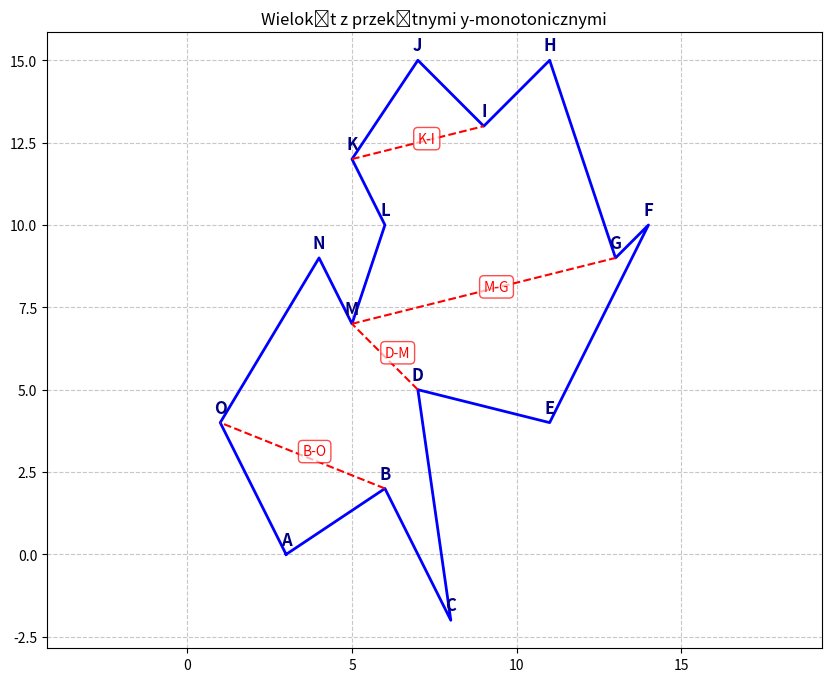

Reproduce this figure in Python.
import matplotlib.pyplot as plt
import string
from pprint import pprint
from bisect import bisect_left, insort


coord = [[3, 0], [6, 2], [8, -2], [7, 5], [11, 4], [14, 10], 
         [13, 9], [11, 15], [9, 13], [7, 15], [5, 12], [6, 10], 
         [5, 7], [4, 9], [1, 4]]
coord.append(coord[0]) # Powtórzenie ostatniego punktu by zamknąć figurę

labels = list(string.ascii_uppercase)
helper_dict = {}
diagonals = []


# Stworzenie obrazu wielokąta
def generate_image():
  xs, ys = zip(*coord) # Stworzenie listy x i y

  plt.figure(plt.figure(figsize=(10, 8)))
  plt.plot(xs, ys, 'b-', linewidth= 2) 

  # Wygenerowanie podpisów dla punktów
  for i, (x, y) in enumerate(coord[:-1]):
    plt.annotate(labels[i], (x, y), textcoords="offset points", xytext=(0,7), ha='center',
                fontsize=12, fontweight='bold', color='navy')
    
  vertex_coords = generate_dict(coord)

  # Rysowanie przekątnych
  for v1, v2 in diagonals:
    x1, y1 = vertex_coords[v1]
    x2, y2 = vertex_coords[v2]
    plt.plot([x1, x2], [y1, y2], 'r--', linewidth= 1.5)
    mid_x = (x1 + x2) / 2
    mid_y = (y1 + y2) / 2
    plt.annotate(f"{v1}-{v2}", (mid_x, mid_y), fontsize=10, 
                 color='red', bbox=dict(boxstyle="round,pad=0.3", 
                                        fc="white", ec="red", alpha=0.7))
  plt.axis('equal')  
  plt.title("Wielokąt z przekątnymi y-monotonicznymi")
  plt.grid(True, linestyle='--', alpha=0.7)

  plt.show() 

# Utworzenie słownika punktów
def generate_dict(coords):
  dict_of_points = {}
  for i, (x, y) in enumerate(coords[:-1]):
    dict_of_points[labels[i]] = (x, y)
  return dict_of_points

# Funkcje sprawdzające czy punkt jest powyżej, czy poniżej drugiego punktu
def is_above(a, b):
  return a[1] > b[1]
def is_below(a, b):
  return a[1] < b[1]

# Funkcja sprawdzająca, czy punkt leży na prawo, lewo od poprzednich 2 lub jest współliniowy
# det(a, b, c) = ax*by + bx*cy + cx*ay - cx*by - ax*cy - bx*ay
def count_det(a, b, c):
  det = a[0] * b[1] + b[0] * c[1] + c[0] * a[1] - c[0] * b[1] - a[0] * c[1] - b[0] * a[1]
  return det

# Klasyfikacja wierzchołków
def classify_vertices(coords):
  n = len(coords) - 1
  types = []
  dict_of_types = {
    # 'A': 'end'
    # 'B': 'split'
  }
  for i in range(n):
    if i == 0:
      prev = coords[-2]
    else:
      prev = coords[i - 1]
    curr = coords[i]
    next = coords[(i + 1) % n]

    # Sprawdzenie czy poprzedni/następny był powyżej/poniżej
    above_prev = is_above(prev, curr)
    above_next = is_above(next, curr)
    below_prev = is_below(prev, curr)
    below_next = is_below(next, curr)

    # Wyliczamy det, by sprawdzić, czy kąt jest większy/mniejszy/równy 180 stopni
    det = count_det(prev, curr, next)
    # Wyliczamy, czy kąt jest wypukły (mniejszy niż 180 stopni)
    is_convex = det > 0 

    '''
    Początkowy: below_prev, below_next, is_convex
    Dzielący: below_prev, below_next, not is_convex
    Końcowy: above_prev, above_next, is_convex
    Łączący: above_prev, above_next, not is_convex
    Prawidłowy: else
    '''
    if below_prev and below_next:
      if is_convex:
        types.append('start')
      else:
        types.append('split')
    elif above_prev and above_next:
      if is_convex:
        types.append('end')
      else: 
        types.append('merge')
    else:
      types.append('regular')
  for i, type in enumerate(types):
    dict_of_types[labels[i]] = type
  return dict_of_types

# Kolejka priorytetowa
def priority_queue(coords):
  points = generate_dict(coords)
  # pprint(points)
  # for point, value in points.items():
  sorted_items = sorted(points.items(), key=lambda item: (-item[1][1], (item[1][0])))
  return sorted_items

# Drzewo binarne
T = []
def insert_edge(T, x):
  insort(T, x)
  print(f"Dodano wierzchołek {x} do T")

def remove_edge(T, edge_name):
  if edge_name in T:
    T.remove(edge_name)
    print(f"Usunięto wierzchołek {edge_name} z T")

def find_left_edge(T, x):
  idx = bisect_left(T, x)
  if not T:
    print("  T jest pusty")
    return None
  if idx == 0:
    return T[-1]
  return T[idx - 1]

def find_right_edge(T, x):
  idx = bisect_left(T, x)
  if idx == len(T):
    print("Brak krawędzi po prawej")
    return None
  return T[idx]

# Obsługa typów wierzchołków:
def handle_start_vertex(point, vertices, edges):
  i = vertices[point[0]]
  edge_name = f"e{i}"  
  insert_edge(T, edge_name) # Dodanie punktu do T
  helper_dict[edge_name] = point[0] # Dodanie pomocnika do listy pomocników

def handle_end_vertex(point, types, vertices, edges):
  i = vertices[point[0]]
  edge_name = f"e{i-1}"
  helper_vertice = helper_dict.get(edge_name)

  if helper_vertice and types[helper_vertice] == 'merge':
    add_diametral(point[0], helper_vertice)
  remove_edge(T, edge_name)

def handle_split_vertex(point, types, vertices, edges):
  vi = point[0]
  i = vertices[vi] # Index of the vertex vi
  edge_i_name = f"e{i}" # Edge starting at vi

  # 1. Szukaj w T krawędzi ej bezpośrednio na lewo od vi.
  edge_j_name = find_left_edge(T, edge_i_name) # 

  if edge_j_name:
    # 2. Wstaw do D przekątną łączącą vi z pomocnik(ej)
    helper_of_j = helper_dict.get(edge_j_name)
    if helper_of_j:
      add_diametral(vi, helper_of_j)
    # 3. pomocnik(ej) = vi
    helper_dict[edge_j_name] = vi
  else:
    print(f"Warning: Nie znaleziono wierzchołka {vi}")
  # 4. Wstaw ei w T i ustaw pomocnik(ei) na vi.
  insert_edge(T, edge_i_name)
  helper_dict[edge_i_name] = vi

def handle_merge_vertex(point, types, vertices, edges):
  i = vertices[point[0]]
  edge_name = f"e{i-1}"
  helper_vertice = helper_dict.get(edge_name)

  # Sprawdzamy, czy pomocnik jest wierzchołkiem łączącym
  if helper_vertice and types[helper_vertice] == 'merge':
    add_diametral(point[0], helper_vertice)
  else:
    print(f"Pomocnik {helper_vertice} nie jest łączący")
  # Usunięcie ei - 1 z T
  remove_edge(T, edge_name)
  # Szukaj w T krawędzi ej bezpośrednio na lewo od vi
  vi = point[0]
  edge_left = find_left_edge(T, f"e{i}")
  if edge_left:
    helper_vertice = helper_dict.get(edge_left)
    if helper_vertice and types[helper_vertice] == 'merge':
    # print(f"Pomocnik {helper_vertice} jest łączący")
      add_diametral(point[0], helper_vertice)
  else:
    print(f"Pomocnik {helper_vertice} nie jest łączący")
  helper_dict[edge_left] = point[0]

def handle_regular_vertex(point, types, vertices, edges):
  vi = point[0]
  i = vertices[vi]
  n = len(coord) - 1  

  prev_vertex = labels[(labels.index(vi) - 1) % n]
  next_vertex = labels[(labels.index(vi) + 1) % n]
  
  # Koordynaty dla punktu i dwóch wokół
  vi_coords = generate_dict(coord)[vi]
  prev_coords = generate_dict(coord)[prev_vertex]
  next_coords = generate_dict(coord)[next_vertex]
  
  # Uznajemy, że dla wierzchołka regularnego, środek jest po prawej, gdy
  # poprzedni wierzchołek jest powyżej oraz następnych jest niżej
  interior_right = is_above(prev_coords, vi_coords) and is_below(next_coords, vi_coords)
  
  if interior_right:  # Środek figury na prawo od wierzchołka
    edge_name = f"e{i-1}"
    helper_vertex = helper_dict.get(edge_name)
    
    if helper_vertex and types.get(helper_vertex) == 'merge':
      add_diametral(vi, helper_vertex)
    
    remove_edge(T, edge_name)
    
    insert_edge(T, f"e{i}")
    
    # Set helper(ei) to vi
    helper_dict[f"e{i}"] = vi
  else:  # Środek figury na lewo od wierzchołka
    edge_left = find_left_edge(T, f"e{i}")
    
    if edge_left:
      helper_vertex = helper_dict.get(edge_left)
      
      if helper_vertex and types.get(helper_vertex) == 'merge':
        add_diametral(vi, helper_vertex)
      
      helper_dict[edge_left] = vi

# Szukamy punktu najbardziej na prawo - o najwyższym "x"
def generate_v_dict(coords):
  dict_of_v = {
  # 'F': 1
  # 'G': 2
 }
  points = generate_dict(coords)
  max_x_key = max(points, key=lambda k: points[k])
  sorted_keys = sorted(points.keys())
  start_index = sorted_keys.index(max_x_key)
  new_order = sorted_keys[start_index:] + sorted_keys[:start_index]
  for i, key in enumerate(new_order):
    dict_of_v[key]= i+1
  return dict_of_v

def generate_e_dict(coords):
  dict_of_e = {
    # 'FG': 1
    # 'GH': 2
  }
  keys = list(generate_v_dict(coords))
  for i in range(len(keys)):
    pair = keys[i] + keys[(i+1) % len(keys)]
    dict_of_e[pair] = i + 1
  return dict_of_e

# MakeMonotone
def make_monotone(coords):
  # Queue: [('J', (7, 15)), ('H', (11, 15)), ('I', (9, 13)), ('K', (5, 12)), ('L', (6, 10)), ('F', (14, 10)), ('N', (4, 9)), ('G', (13, 9)), ('M', (5, 7)), ('D', (7, 5)), ('O', (1, 4)), ('E', (11, 4)), ('B', (6, 2)), ('A', (3, 0)), ('C', (8, -2))]
  queue = priority_queue(coords)
  # Types: {'A': 'end', 'B': 'split', 'C': 'end', 'D': 'split', 'E': 'end', 'F': 'start', 'G': 'merge', 'H': 'start', 'I': 'merge', 'J': 'start', 'K': 'regular', 'L': 'regular', 'M': 'merge', 'N': 'start', 'O': 'regular'}
  types = classify_vertices(coords)
  # Vertices: {'F': 1, 'G': 2, 'H': 3, 'I': 4, 'J': 5, 'K': 6, 'L': 7, 'M': 8, 'N': 9, 'O': 10, 'A': 11, 'B': 12, 'C': 13, 'D': 14, 'E': 15}
  vertices = generate_v_dict(coords)
  # Edges: {'FG': 1, 'GH': 2, 'HI': 3, 'IJ': 4, 'JK': 5, 'KL': 6, 'LM': 7, 'MN': 8, 'NO': 9, 'OA': 10, 'AB': 11, 'BC': 12, 'CD': 13, 'DE': 14, 'EF': 15}
  edges = generate_e_dict(coords)
  
  while queue:
    point = queue[0]
    point_letter = point[0]
    type_of_point = types[point_letter]
    print(f"Stan T: {T}\nWierzchołek: {point}, Typ: {type_of_point}")
    if type_of_point == 'start':
        handle_start_vertex(point, vertices, edges)
    elif type_of_point == 'end':
        handle_end_vertex(point, types, vertices, edges)
    elif type_of_point == 'split':
        handle_split_vertex(point, types, vertices, edges)
    elif type_of_point == 'merge':
        handle_merge_vertex(point, types, vertices, edges)
    else:
        handle_regular_vertex(point, types, vertices, edges)
    print("------------------------")
    queue.pop(0)

def add_diametral(vertice1, vertice2):
  diagonals.append((vertice1, vertice2))
  print(f"  Dodano przekątną pomiędzy {vertice1} a {vertice2}")
  print(diagonals)

if __name__ == "__main__":
  print("\n--- MakeMonotone ---")
  make_monotone(coord)
  print(f"\n--- Diagonals ---\n{diagonals}")
  generate_image()